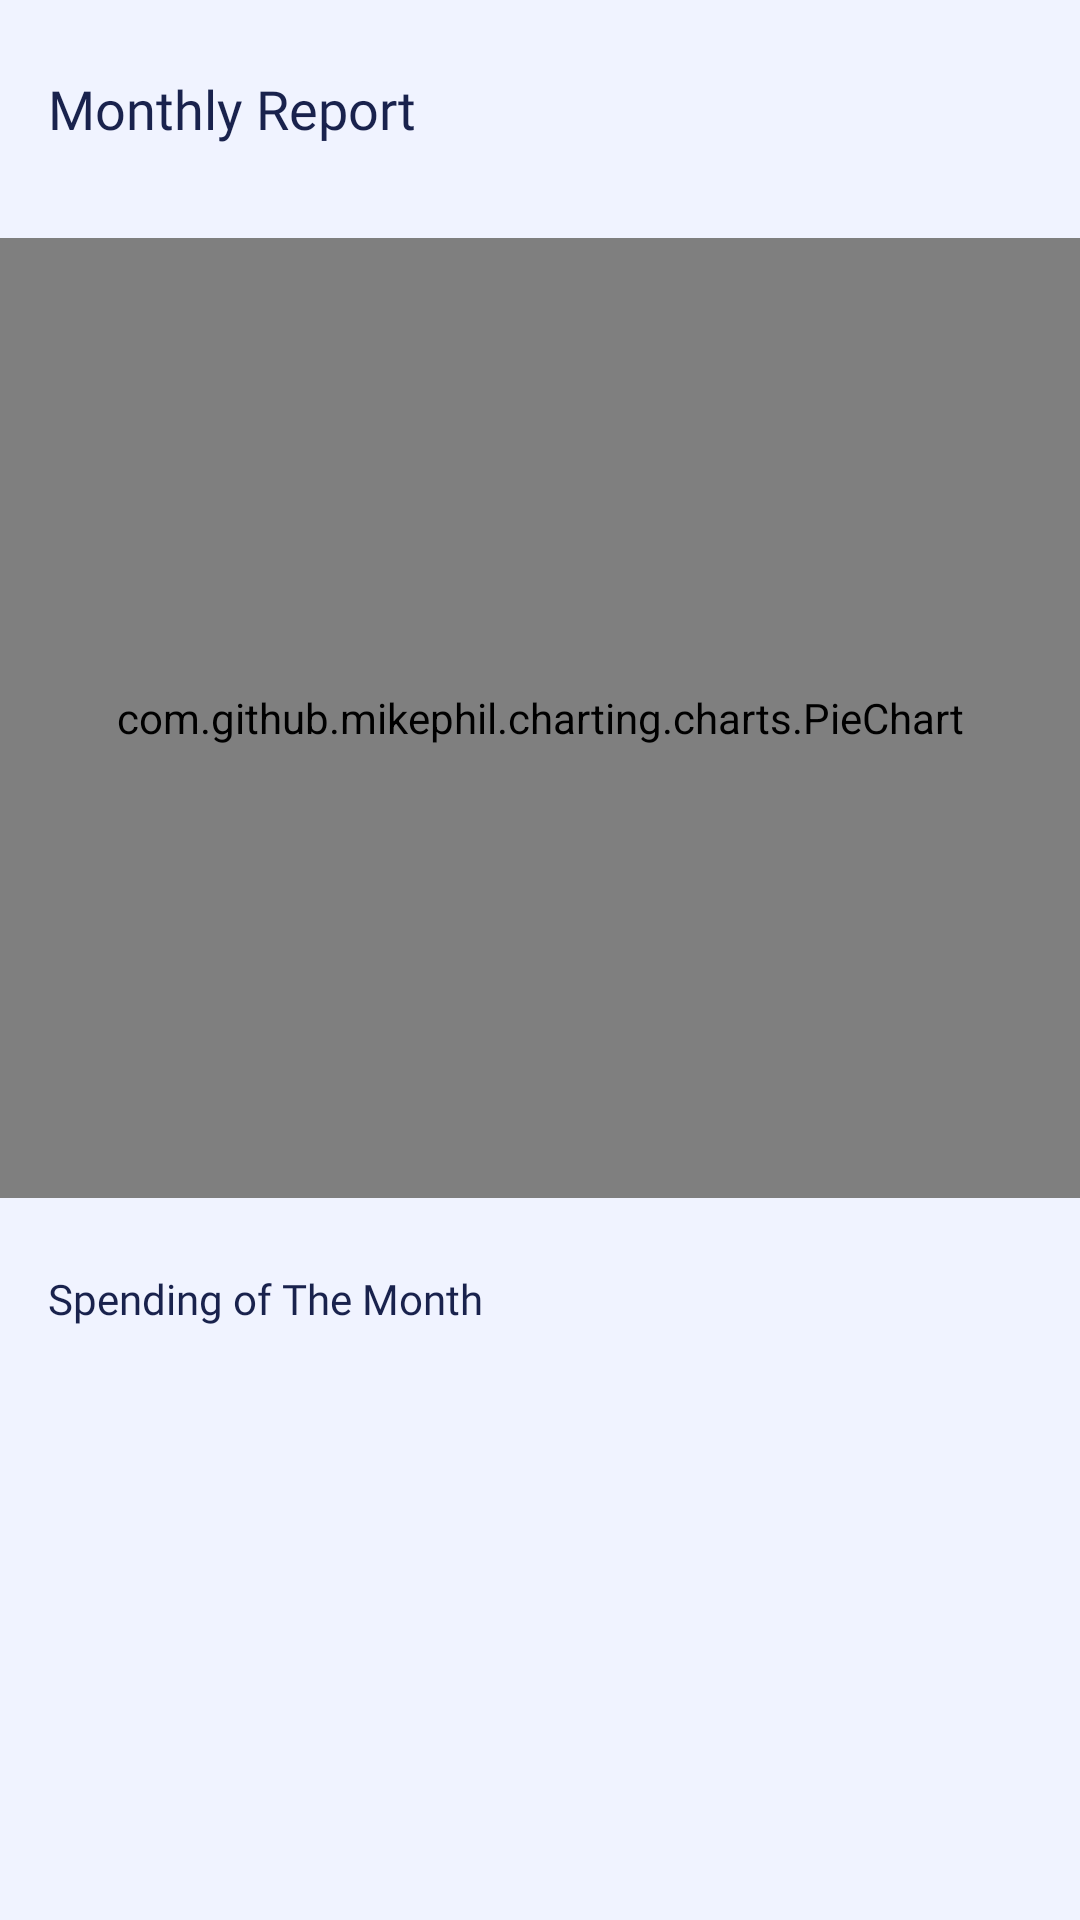

The Android layout XML behind this screen, and the referenced resources:
<!-- AndroidManifest.xml: application theme AppTheme -->
<!-- res/layout/fragment_report.xml -->
<?xml version="1.0" encoding="utf-8"?>
<androidx.constraintlayout.widget.ConstraintLayout xmlns:android="http://schemas.android.com/apk/res/android"
    xmlns:tools="http://schemas.android.com/tools"
    android:layout_width="match_parent"
    android:layout_height="match_parent"
    xmlns:app="http://schemas.android.com/apk/res-auto"
    android:background="@color/softBlue"
    tools:context=".main.report.ReportFragment">

    <TextView
        android:id="@+id/lblTitel"
        android:layout_width="wrap_content"
        android:layout_height="wrap_content"
        android:layout_marginStart="16sp"
        android:layout_marginTop="24dp"
        android:fontFamily="@font/raleway_bold"
        android:text="Monthly Report"
        android:textColor="@color/textHeading"
        android:textSize="18sp"
        app:layout_constraintStart_toStartOf="parent"
        app:layout_constraintTop_toTopOf="parent" />

    <com.github.mikephil.charting.charts.PieChart
        android:id="@+id/chartReport"
        android:layout_width="match_parent"
        android:layout_height="0dp"
        android:layout_marginTop="31dp"
        app:layout_constraintBottom_toBottomOf="parent"
        app:layout_constraintHeight_percent="0.5"
        app:layout_constraintTop_toBottomOf="@id/lblTitel"
        app:layout_constraintVertical_bias="0" />

    <TextView
        android:id="@+id/lblSpending"
        android:layout_width="wrap_content"
        android:layout_height="wrap_content"
        android:layout_marginStart="16sp"
        android:layout_marginTop="24dp"
        android:fontFamily="@font/raleway_bold"
        android:text="Spending of The Month"
        android:textColor="@color/textHeading"
        android:textSize="14sp"
        app:layout_constraintStart_toStartOf="parent"
        app:layout_constraintTop_toBottomOf="@id/chartReport" />
    
    <androidx.recyclerview.widget.RecyclerView
        android:id="@+id/listSpending"
        android:layout_width="match_parent"
        android:layout_height="0dp"
        app:layout_constraintBottom_toBottomOf="parent"
        app:layout_constraintTop_toBottomOf="@id/lblSpending"/>

</androidx.constraintlayout.widget.ConstraintLayout>
<!-- resources referenced by this layout -->
<resources>
  <color name="softBlue">#F0F3FF</color>
  <color name="textHeading">#19224D</color>
  <style name="AppTheme" parent="Theme.MaterialComponents.Light.NoActionBar">
          
          <item name="colorPrimary">@color/colorPrimary</item>
          <item name="colorPrimaryDark">@color/colorPrimaryDark</item>
          <item name="colorAccent">@color/colorAccent</item>
      </style>
  <color name="colorPrimary">#4E8CDE</color>
  <color name="colorPrimaryDark">#4F64C7</color>
  <color name="colorAccent">#7D4AD4</color>
</resources>
